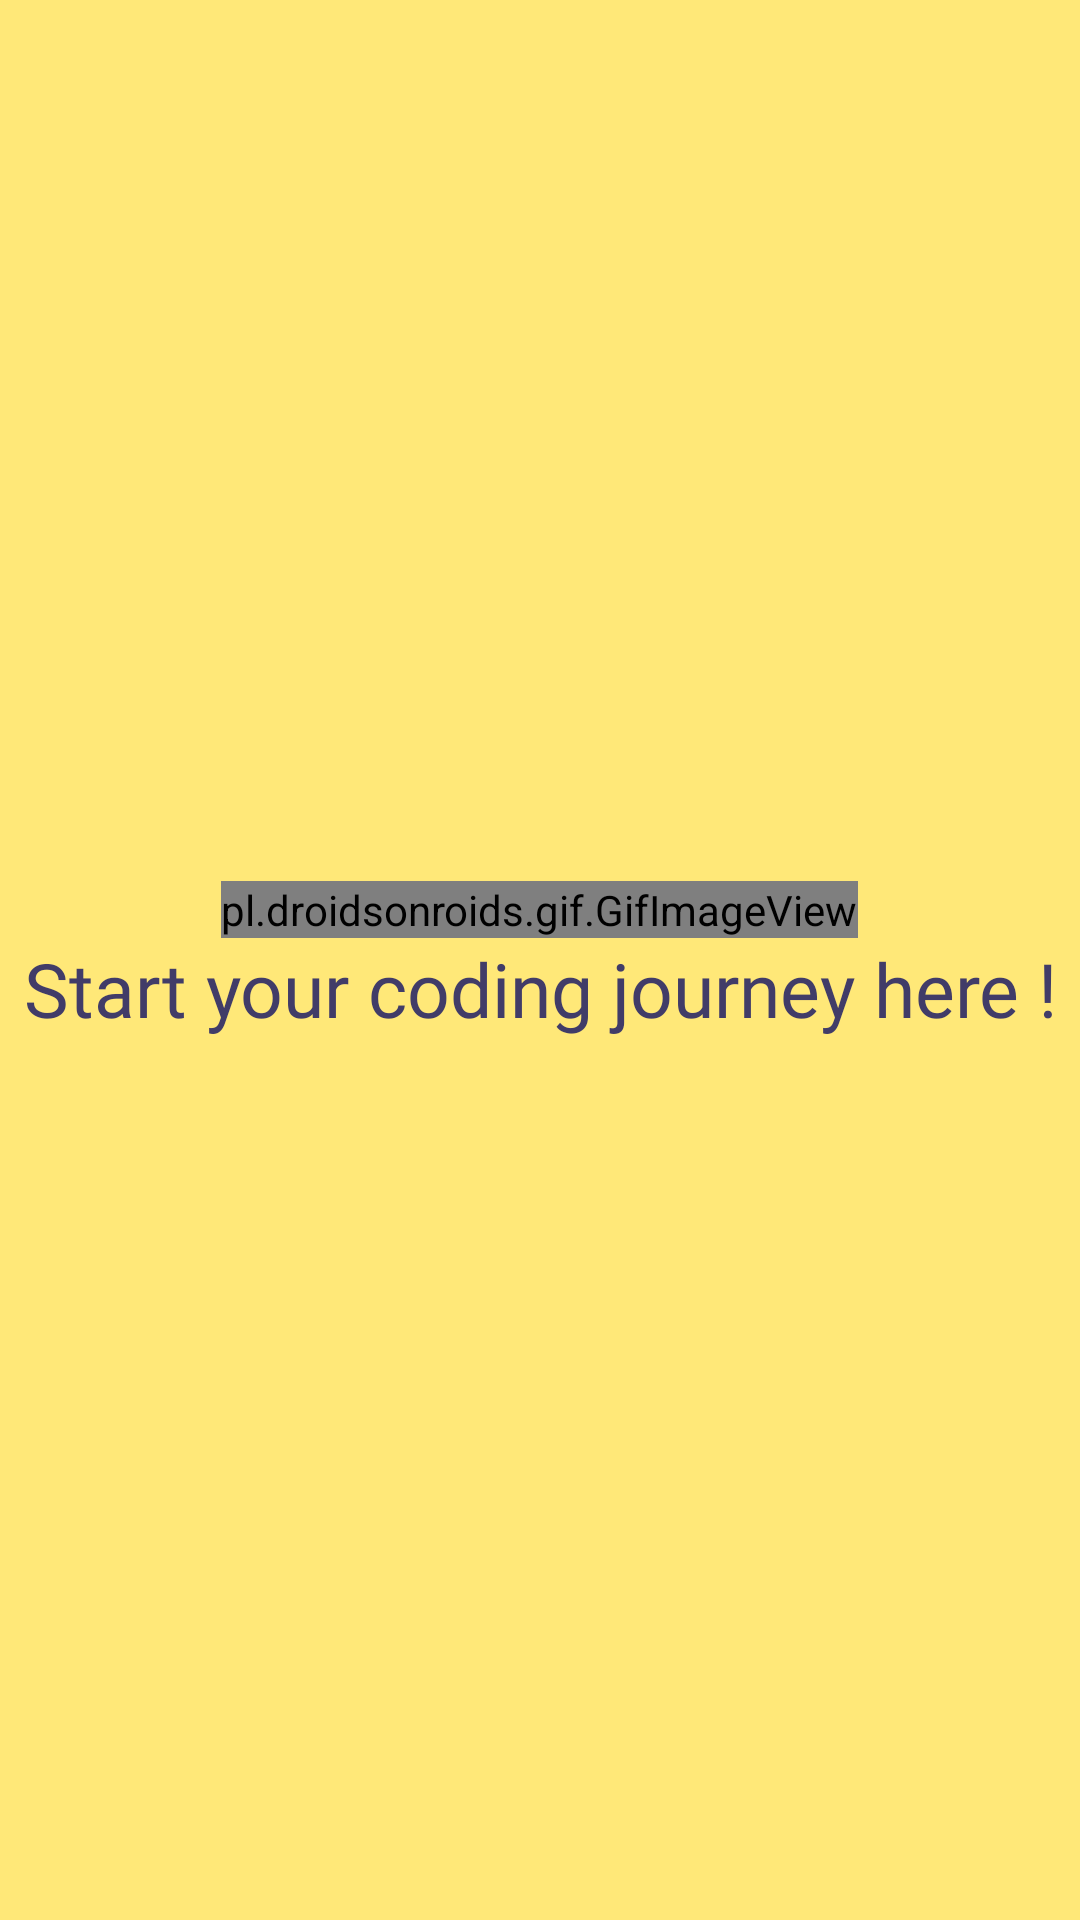

Produce the Android XML layout that renders to this screen, including the resource entries it uses.
<!-- AndroidManifest.xml: application theme Theme.MaterialComponents.Light.NoActionBar -->
<!-- res/layout/activity_entry.xml -->
<?xml version="1.0" encoding="utf-8"?>
<LinearLayout xmlns:android="http://schemas.android.com/apk/res/android"
    xmlns:app="http://schemas.android.com/apk/res-auto"
    xmlns:tools="http://schemas.android.com/tools"
    android:layout_width="match_parent"
    android:layout_height="match_parent"
    android:orientation="vertical"
    android:gravity="center"
    tools:context=".Entry"
    android:background=" #FFE878">

    <pl.droidsonroids.gif.GifImageView
        android:id="@+id/splash_logo"
        android:layout_width="wrap_content"
        android:layout_height="wrap_content"
        android:src="@drawable/sumudd" />
    <TextView
        android:id="@+id/textView"
        android:layout_width="match_parent"
        android:layout_height="wrap_content"
        android:layout_gravity="center"
        android:gravity="center"
        android:textSize="25dp"
        android:fontFamily="@font/baloo"
        android:text="Start your coding journey here !"
        android:textColor="#413C68"
        android:foregroundGravity="center"
       />
    
    
    
    
    
    
    
    
    
    

</LinearLayout>
<!-- resources referenced by this layout -->
<resources>

</resources>
